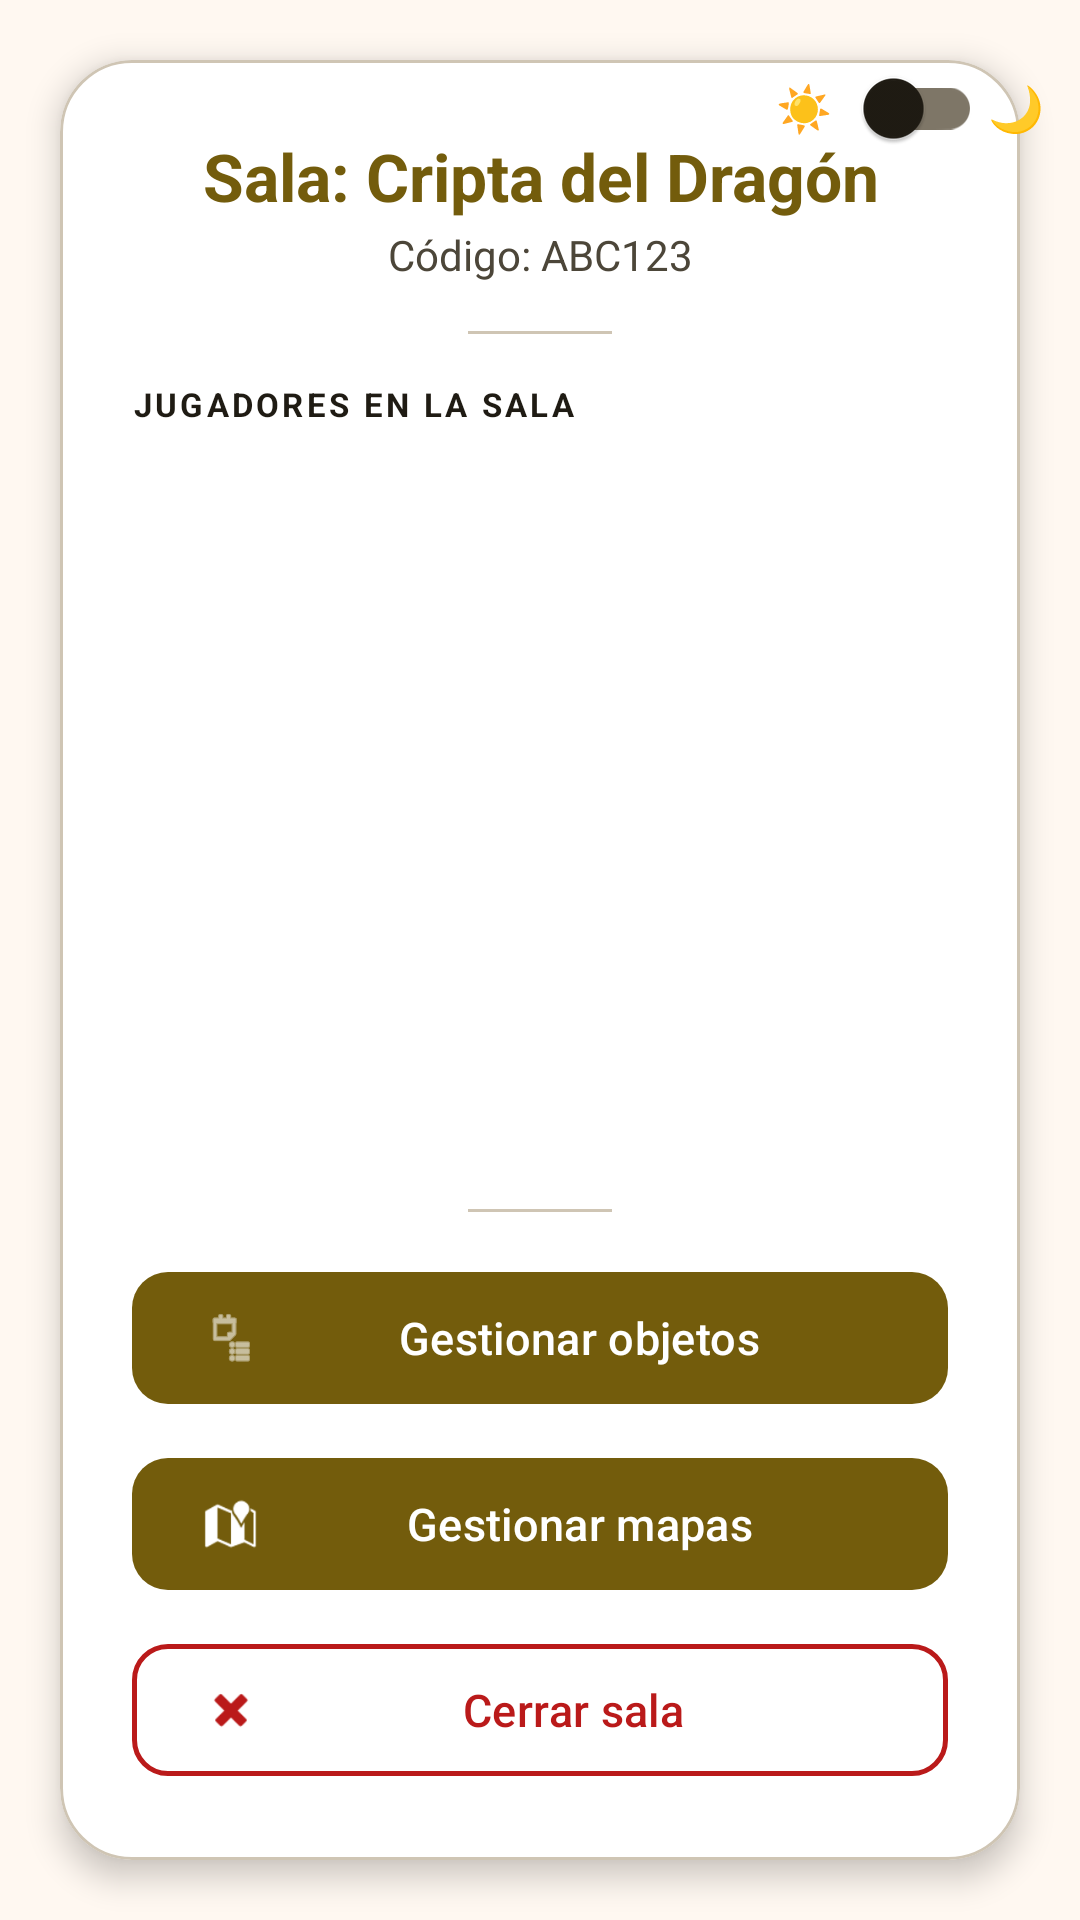

Produce the Android XML layout that renders to this screen, including the resource entries it uses.
<!-- AndroidManifest.xml: application theme Theme.PixelDungeons -->
<!-- res/layout/activity_master_dashboard.xml -->
<?xml version="1.0" encoding="utf-8"?>
<androidx.constraintlayout.widget.ConstraintLayout xmlns:android="http://schemas.android.com/apk/res/android"
    xmlns:app="http://schemas.android.com/apk/res-auto"
    xmlns:tools="http://schemas.android.com/tools"
    android:layout_width="match_parent"
    android:layout_height="match_parent"
    android:background="@color/md_theme_background"
    tools:context=".ui.MasterDashboardActivity"
    android:fitsSystemWindows="true">

    <com.google.android.material.card.MaterialCardView
        android:layout_width="0dp"
        android:layout_height="0dp"
        android:layout_margin="20dp"
        app:cardBackgroundColor="@color/md_theme_surfaceContainerLowest"
        app:cardCornerRadius="24dp"
        app:cardElevation="6dp"
        app:layout_constraintBottom_toBottomOf="parent"
        app:layout_constraintEnd_toEndOf="parent"
        app:layout_constraintStart_toStartOf="parent"
        app:layout_constraintTop_toTopOf="parent">

        <LinearLayout
            android:layout_width="match_parent"
            android:layout_height="match_parent"
            android:orientation="vertical"
            android:padding="24dp">

            
            <TextView
                android:id="@+id/room_name_title"
                android:layout_width="match_parent"
                android:layout_height="wrap_content"
                android:gravity="center"
                android:text="Sala: Cripta del Dragón"
                android:textColor="@color/md_theme_primary"
                android:textSize="22sp"
                android:textStyle="bold" />

            <TextView
                android:id="@+id/room_code_label"
                android:layout_width="match_parent"
                android:layout_height="wrap_content"
                android:gravity="center"
                android:layout_marginTop="2dp"
                android:layout_marginBottom="16dp"
                android:text="Código: ABC123"
                android:textColor="@color/md_theme_onSurfaceVariant"
                android:textSize="14sp" />

            
            <View
                android:layout_width="48dp"
                android:layout_height="1dp"
                android:layout_gravity="center_horizontal"
                android:layout_marginBottom="16dp"
                android:background="@color/md_theme_outlineVariant" />

            
            <TextView
                android:id="@+id/players_label"
                android:layout_width="match_parent"
                android:layout_height="wrap_content"
                android:layout_marginBottom="8dp"
                android:text="JUGADORES EN LA SALA"
                android:textColor="@color/md_theme_onBackground"
                android:textSize="11sp"
                android:textStyle="bold"
                android:letterSpacing="0.1" />

            
            <FrameLayout
                android:layout_width="match_parent"
                android:layout_height="0dp"
                android:layout_weight="1">

                <androidx.recyclerview.widget.RecyclerView
                    android:id="@+id/players_recycler"
                    android:layout_width="match_parent"
                    android:layout_height="match_parent"
                    tools:listitem="@layout/item_player" />

                <View
                    android:layout_width="match_parent"
                    android:layout_height="48dp"
                    android:layout_gravity="bottom"
                    android:background="@drawable/fade_bottom" />

            </FrameLayout>

            
            <View
                android:layout_width="48dp"
                android:layout_height="1dp"
                android:layout_gravity="center_horizontal"
                android:layout_marginTop="16dp"
                android:layout_marginBottom="16dp"
                android:background="@color/md_theme_outlineVariant" />

            
            <com.google.android.material.button.MaterialButton
                android:id="@+id/manage_items_button"
                android:layout_width="match_parent"
                android:layout_height="52dp"
                android:layout_marginBottom="10dp"
                android:text="Gestionar objetos"
                android:textSize="15sp"
                app:backgroundTint="@color/md_theme_primary"
                app:cornerRadius="12dp"
                app:icon="@android:drawable/ic_menu_agenda"
                app:iconTint="@color/white" />

            
            <com.google.android.material.button.MaterialButton
                android:id="@+id/manage_maps_button"
                android:layout_width="match_parent"
                android:layout_height="52dp"
                android:layout_marginBottom="10dp"
                android:text="Gestionar mapas"
                android:textSize="15sp"
                app:backgroundTint="@color/md_theme_primary"
                app:cornerRadius="12dp"
                app:icon="@android:drawable/ic_dialog_map"
                app:iconTint="@color/white" />

            
            <com.google.android.material.button.MaterialButton
                android:id="@+id/close_room_button"
                style="@style/Widget.Material3.Button.OutlinedButton"
                android:layout_width="match_parent"
                android:layout_height="52dp"
                android:text="Cerrar sala"
                android:textColor="@color/md_theme_error"
                android:textSize="15sp"
                app:cornerRadius="12dp"
                app:strokeColor="@color/md_theme_error"
                app:strokeWidth="1.5dp"
                app:icon="@android:drawable/ic_delete"
                app:iconTint="@color/md_theme_error" />

        </LinearLayout>


    </com.google.android.material.card.MaterialCardView>




    <include
        android:id="@+id/theme_toggle"
        layout="@layout/include_theme_toggle"
        android:layout_width="wrap_content"
        android:layout_height="wrap_content"
        android:layout_marginTop="8dp"
        android:layout_marginEnd="4dp"
        app:layout_constraintEnd_toEndOf="parent"
        app:layout_constraintTop_toTopOf="parent" />

</androidx.constraintlayout.widget.ConstraintLayout>
<!-- res/layout/item_player.xml (included above) -->
<?xml version="1.0" encoding="utf-8"?>
<com.google.android.material.card.MaterialCardView xmlns:android="http://schemas.android.com/apk/res/android"
    xmlns:app="http://schemas.android.com/apk/res-auto"
    android:layout_width="match_parent"
    android:layout_height="wrap_content"
    android:layout_marginBottom="8dp"
    app:cardBackgroundColor="@color/md_theme_surfaceContainerLowest"
    app:cardCornerRadius="12dp"
    app:cardElevation="0dp"
    app:strokeColor="@color/md_theme_outlineVariant"
    app:strokeWidth="1dp">

    <LinearLayout
        android:layout_width="match_parent"
        android:layout_height="wrap_content"
        android:gravity="center_vertical"
        android:orientation="horizontal"
        android:padding="12dp">

        <FrameLayout
            android:layout_width="40dp"
            android:layout_height="40dp"
            android:layout_marginEnd="12dp"
            android:background="@drawable/bg_avatar_circle">

            <ImageView
                android:id="@+id/player_avatar"
                android:layout_width="24dp"
                android:layout_height="24dp"
                android:layout_gravity="center"
                android:src="@drawable/ic_person"
                android:tint="@color/md_theme_primary" />
        </FrameLayout>

        <LinearLayout
            android:layout_width="0dp"
            android:layout_height="wrap_content"
            android:layout_weight="1"
            android:orientation="vertical">

            <TextView
                android:id="@+id/player_name"
                android:layout_width="wrap_content"
                android:layout_height="wrap_content"
                android:textColor="@color/md_theme_onBackground"
                android:textSize="16sp"
                android:textStyle="bold" />

            <TextView
                android:id="@+id/player_race_class"
                android:layout_width="wrap_content"
                android:layout_height="wrap_content"
                android:textColor="@color/md_theme_onSurfaceVariant"
                android:textSize="13sp" />
        </LinearLayout>

        <TextView
            android:id="@+id/player_hp"
            android:layout_width="wrap_content"
            android:layout_height="wrap_content"
            android:layout_marginStart="8dp"
            android:textColor="#4CAF50"
            android:textSize="14sp"
            android:textStyle="bold" />

    </LinearLayout>

</com.google.android.material.card.MaterialCardView>
<!-- res/layout/include_theme_toggle.xml (included above) -->
<?xml version="1.0" encoding="utf-8"?>
<LinearLayout xmlns:android="http://schemas.android.com/apk/res/android"
    android:id="@+id/theme_toggle_container"
    android:layout_width="wrap_content"
    android:layout_height="wrap_content"
    android:gravity="center_vertical"
    android:orientation="horizontal"
    android:paddingStart="8dp"
    android:paddingEnd="8dp"
    android:paddingTop="4dp"
    android:paddingBottom="4dp"
    android:background="@drawable/bg_theme_toggle"
    android:elevation="8dp">

    <TextView
        android:layout_width="wrap_content"
        android:layout_height="wrap_content"
        android:text="☀️"
        android:textSize="15sp" />

    <androidx.appcompat.widget.SwitchCompat
        android:id="@+id/theme_switch"
        android:layout_width="wrap_content"
        android:layout_height="wrap_content"
        android:layout_marginStart="2dp"
        android:layout_marginEnd="2dp"
        android:showText="false"
        android:saveEnabled="false" />

    <TextView
        android:layout_width="wrap_content"
        android:layout_height="wrap_content"
        android:text="🌙"
        android:textSize="15sp" />

</LinearLayout>
<!-- resources referenced by this layout -->
<resources>
  <color name="md_theme_background">#FFF8F1</color>
  <color name="md_theme_error">#BA1A1A</color>
  <color name="md_theme_onBackground">#1F1B13</color>
  <color name="md_theme_onSurfaceVariant">#4C4639</color>
  <color name="md_theme_outlineVariant">#CFC5B4</color>
  <color name="md_theme_primary">#735C0C</color>
  <color name="md_theme_surfaceContainerLowest">#FFFFFF</color>
  <color name="white">#FFFFFFFF</color>
  <!-- drawable fade_bottom (drawable) -->
  <?xml version="1.0" encoding="utf-8"?>
  <shape xmlns:android="http://schemas.android.com/apk/res/android">
      <gradient
          android:angle="270"
          android:startColor="#00FFFFFF"
          android:endColor="#FFFFFFFF" />
  </shape>
  <style name="Theme.PixelDungeons" parent="Theme.Material3.Light.NoActionBar">
          <item name="colorPrimary">@color/md_theme_primary</item>
          <item name="colorOnPrimary">@color/md_theme_onPrimary</item>
          <item name="colorPrimaryContainer">@color/md_theme_primaryContainer</item>
          <item name="colorOnPrimaryContainer">@color/md_theme_onPrimaryContainer</item>
          <item name="colorSecondary">@color/md_theme_secondary</item>
          <item name="colorOnSecondary">@color/md_theme_onSecondary</item>
          <item name="colorSecondaryContainer">@color/md_theme_secondaryContainer</item>
          <item name="colorOnSecondaryContainer">@color/md_theme_onSecondaryContainer</item>
          <item name="colorTertiary">@color/md_theme_tertiary</item>
          <item name="colorOnTertiary">@color/md_theme_onTertiary</item>
          <item name="colorTertiaryContainer">@color/md_theme_tertiaryContainer</item>
          <item name="colorOnTertiaryContainer">@color/md_theme_onTertiaryContainer</item>
          <item name="colorError">@color/md_theme_error</item>
          <item name="colorOnError">@color/md_theme_onError</item>
          <item name="colorErrorContainer">@color/md_theme_errorContainer</item>
          <item name="colorOnErrorContainer">@color/md_theme_onErrorContainer</item>
          <item name="android:colorBackground">@color/md_theme_background</item>
          <item name="colorOnBackground">@color/md_theme_onBackground</item>
          <item name="colorSurface">@color/md_theme_surface</item>
          <item name="colorOnSurface">@color/md_theme_onSurface</item>
          <item name="colorSurfaceVariant">@color/md_theme_surfaceVariant</item>
          <item name="colorOnSurfaceVariant">@color/md_theme_onSurfaceVariant</item>
          <item name="colorOutline">@color/md_theme_outline</item>
          <item name="colorOutlineVariant">@color/md_theme_outlineVariant</item>
          <item name="android:statusBarColor">@color/md_theme_primary</item>
      </style>
  <color name="md_theme_onPrimary">#FFFFFF</color>
  <color name="md_theme_primaryContainer">#FFE08C</color>
  <color name="md_theme_onPrimaryContainer">#584400</color>
  <color name="md_theme_secondary">#695D3F</color>
  <color name="md_theme_onSecondary">#FFFFFF</color>
  <color name="md_theme_secondaryContainer">#F2E1BB</color>
  <color name="md_theme_onSecondaryContainer">#50462A</color>
  <color name="md_theme_tertiary">#47664A</color>
  <color name="md_theme_onTertiary">#FFFFFF</color>
  <color name="md_theme_tertiaryContainer">#C8ECC9</color>
  <color name="md_theme_onTertiaryContainer">#304D34</color>
  <color name="md_theme_onError">#FFFFFF</color>
  <color name="md_theme_errorContainer">#FFDAD6</color>
  <color name="md_theme_onErrorContainer">#93000A</color>
  <color name="md_theme_surface">#FFF8F1</color>
  <color name="md_theme_onSurface">#1F1B13</color>
  <color name="md_theme_surfaceVariant">#EBE1CF</color>
  <color name="md_theme_outline">#7E7667</color>
</resources>
